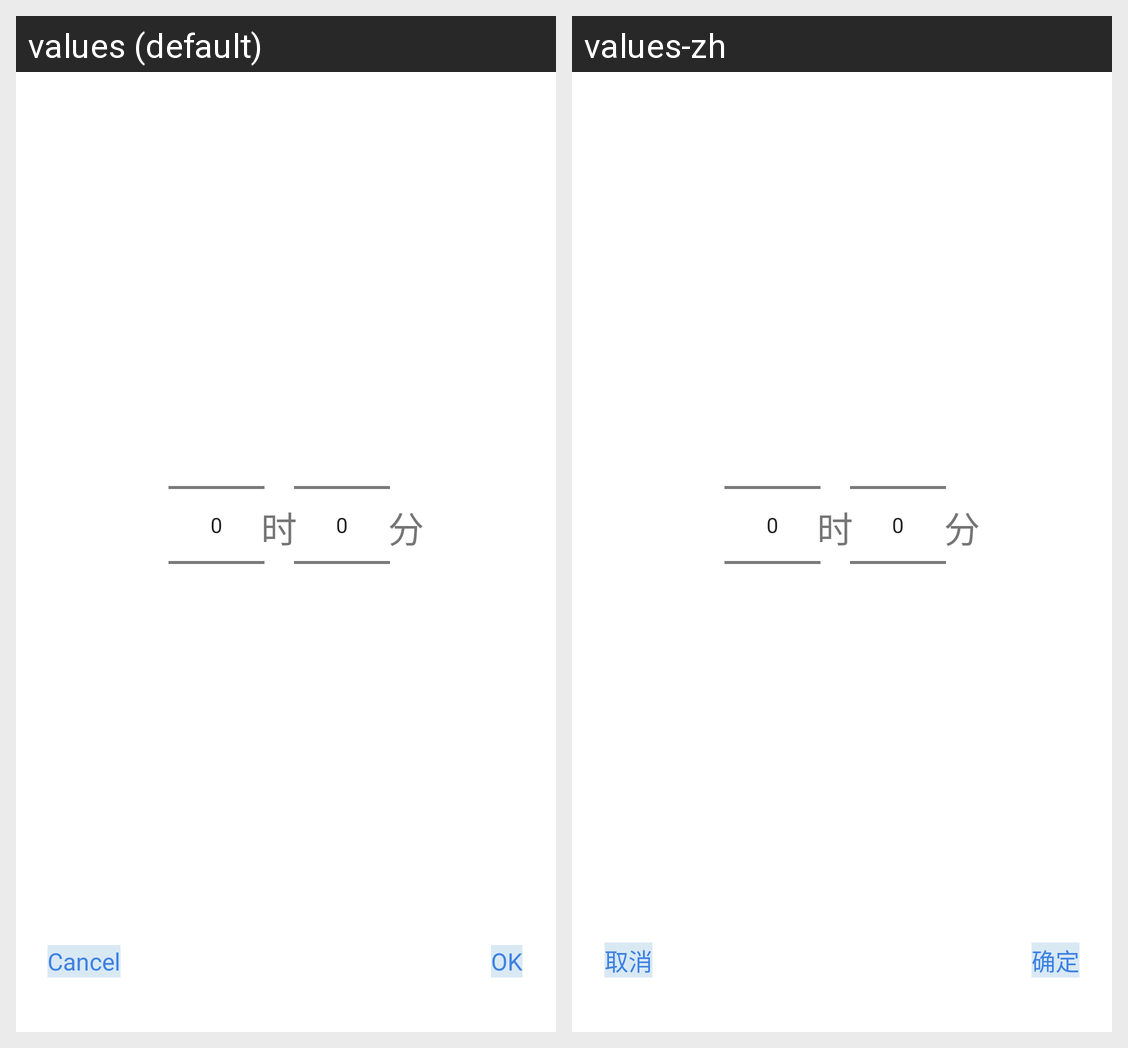

This grid shows one Android layout under two languages. Give, for every string resource on the screen, its name, the default text and each shown locale's text.
Android screen res/layout/timepicker_dialog.xml rendered under 2 locales, left to right: values (default), values-zh. Device: Nexus 5 (rendered at 1080×1920; each locale shown at half size, 540×960, under a caption strip naming it); theme Theme.ZyySchedule.
Strings drawn on this screen, with the default value and each locale's value (text and hints the layout hard-codes, and strings that could not be matched under every locale, appear in the picture but are not listed):

dialog_button_cancel
  values: Cancel
  values-zh: 取消

dialog_button_ok
  values: OK
  values-zh: 确定
